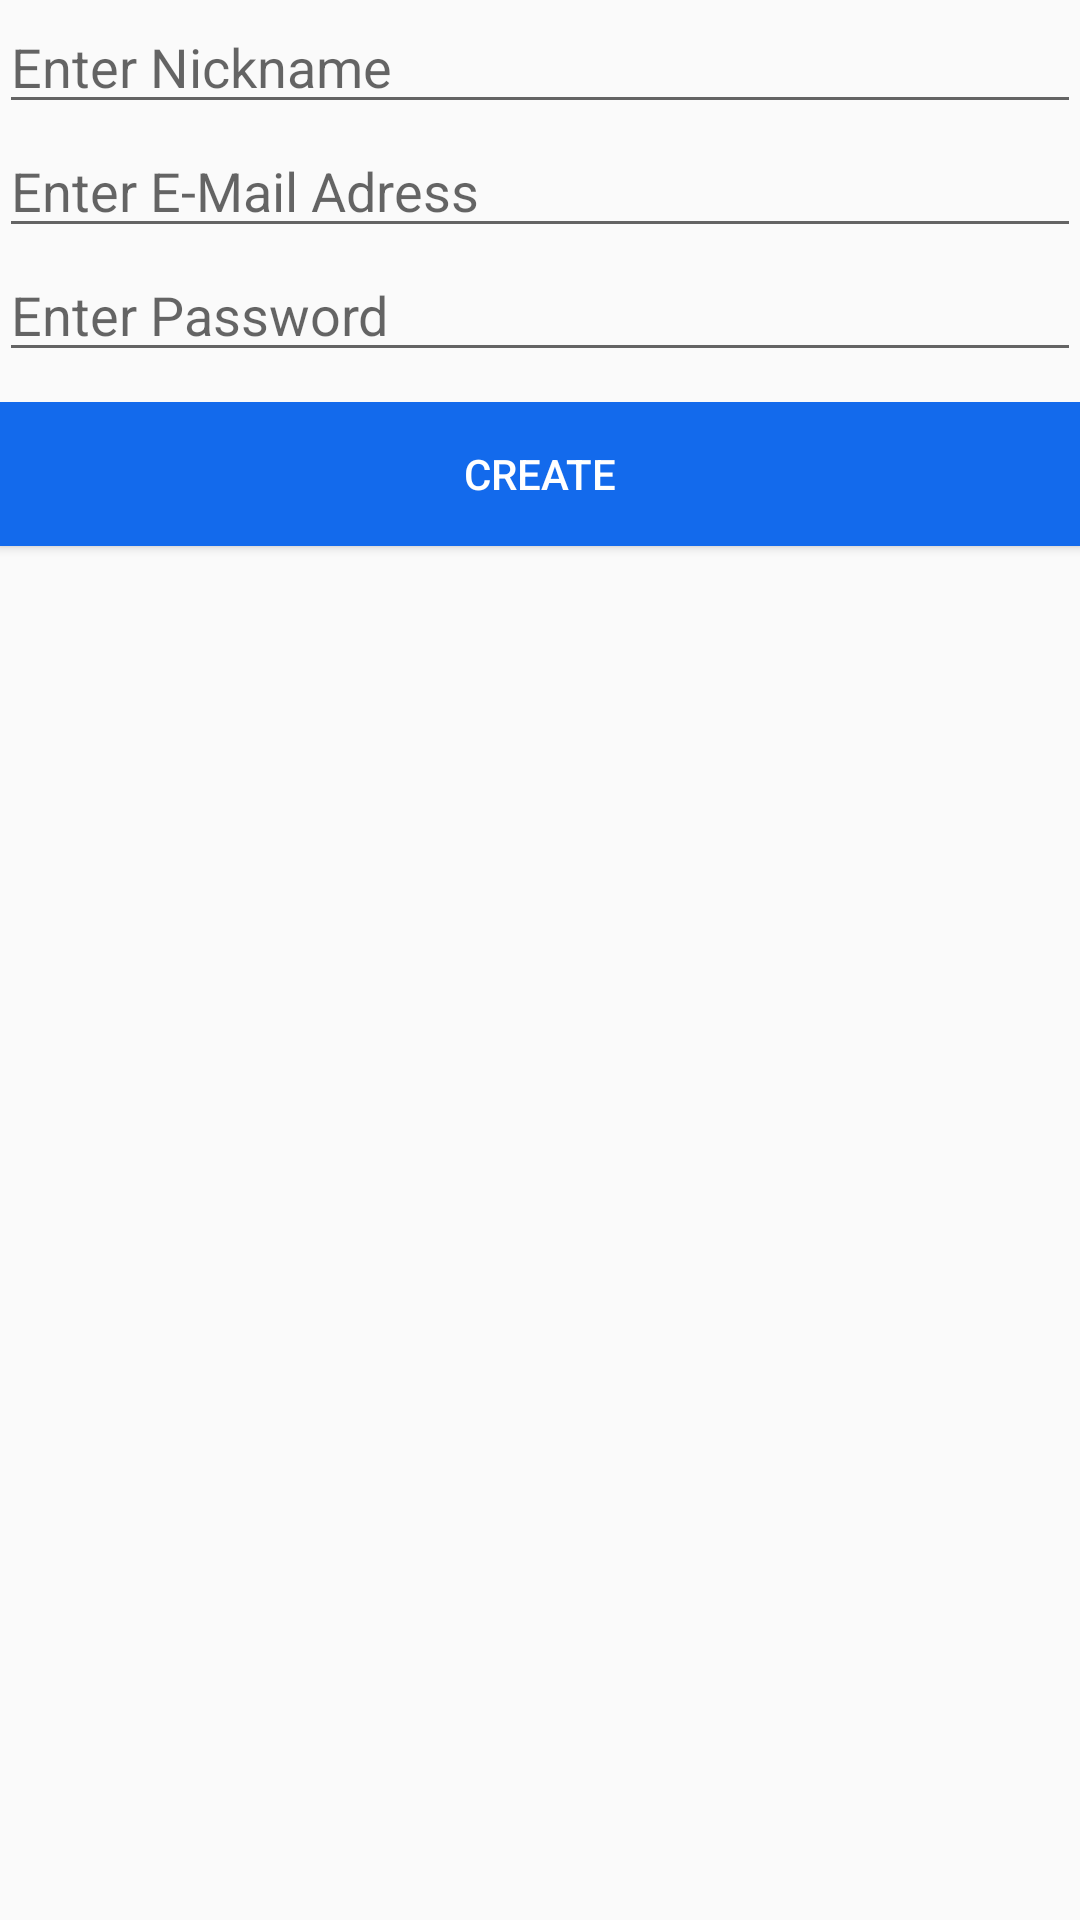

The Android layout XML behind this screen, and the referenced resources:
<!-- AndroidManifest.xml: application theme AppTheme.NoActionBar -->
<!-- res/layout/user_create_dialog.xml -->
<?xml version="1.0" encoding="utf-8"?>
<LinearLayout xmlns:android="http://schemas.android.com/apk/res/android"
    android:layout_width="match_parent"
    android:layout_height="match_parent"
    android:orientation="vertical"
    android:padding="@dimen/activity_horizontal_margin">

    <EditText
        android:id="@+id/editTextNickname"
        android:layout_width="match_parent"
        android:layout_height="wrap_content"
        android:ems="10"
        android:hint="Enter Nickname"
        android:inputType="textPersonName" />

    <EditText
        android:id="@+id/editTextName"
        android:layout_width="match_parent"
        android:layout_height="wrap_content"
        android:ems="10"
        android:hint="Enter E-Mail Adress"
        android:inputType="textPersonName" />

    <EditText
        android:id="@+id/editTextPassword"
        android:layout_width="match_parent"
        android:layout_height="wrap_content"
        android:layout_marginBottom="10dp"
        android:hint="Enter Password"
        android:inputType="textPassword" />

    <LinearLayout
        android:layout_width="match_parent"
        android:layout_height="match_parent"
        android:orientation="horizontal"
        android:weightSum="2">

        <Button
            android:id="@+id/buttonCreateUser"
            android:layout_width="match_parent"
            android:layout_height="wrap_content"
            android:layout_weight="1"
            android:background="@color/darkBlue"
            android:text="Create"
            android:textColor="@color/white" />
    </LinearLayout>

</LinearLayout>
<!-- resources referenced by this layout -->
<resources>
  <color name="darkBlue">#136aec</color>
  <color name="white">#ffffff</color>
  <style name="AppTheme.NoActionBar">
          <item name="windowActionBar">false</item>
          <item name="windowNoTitle">true</item>
      </style>
</resources>
